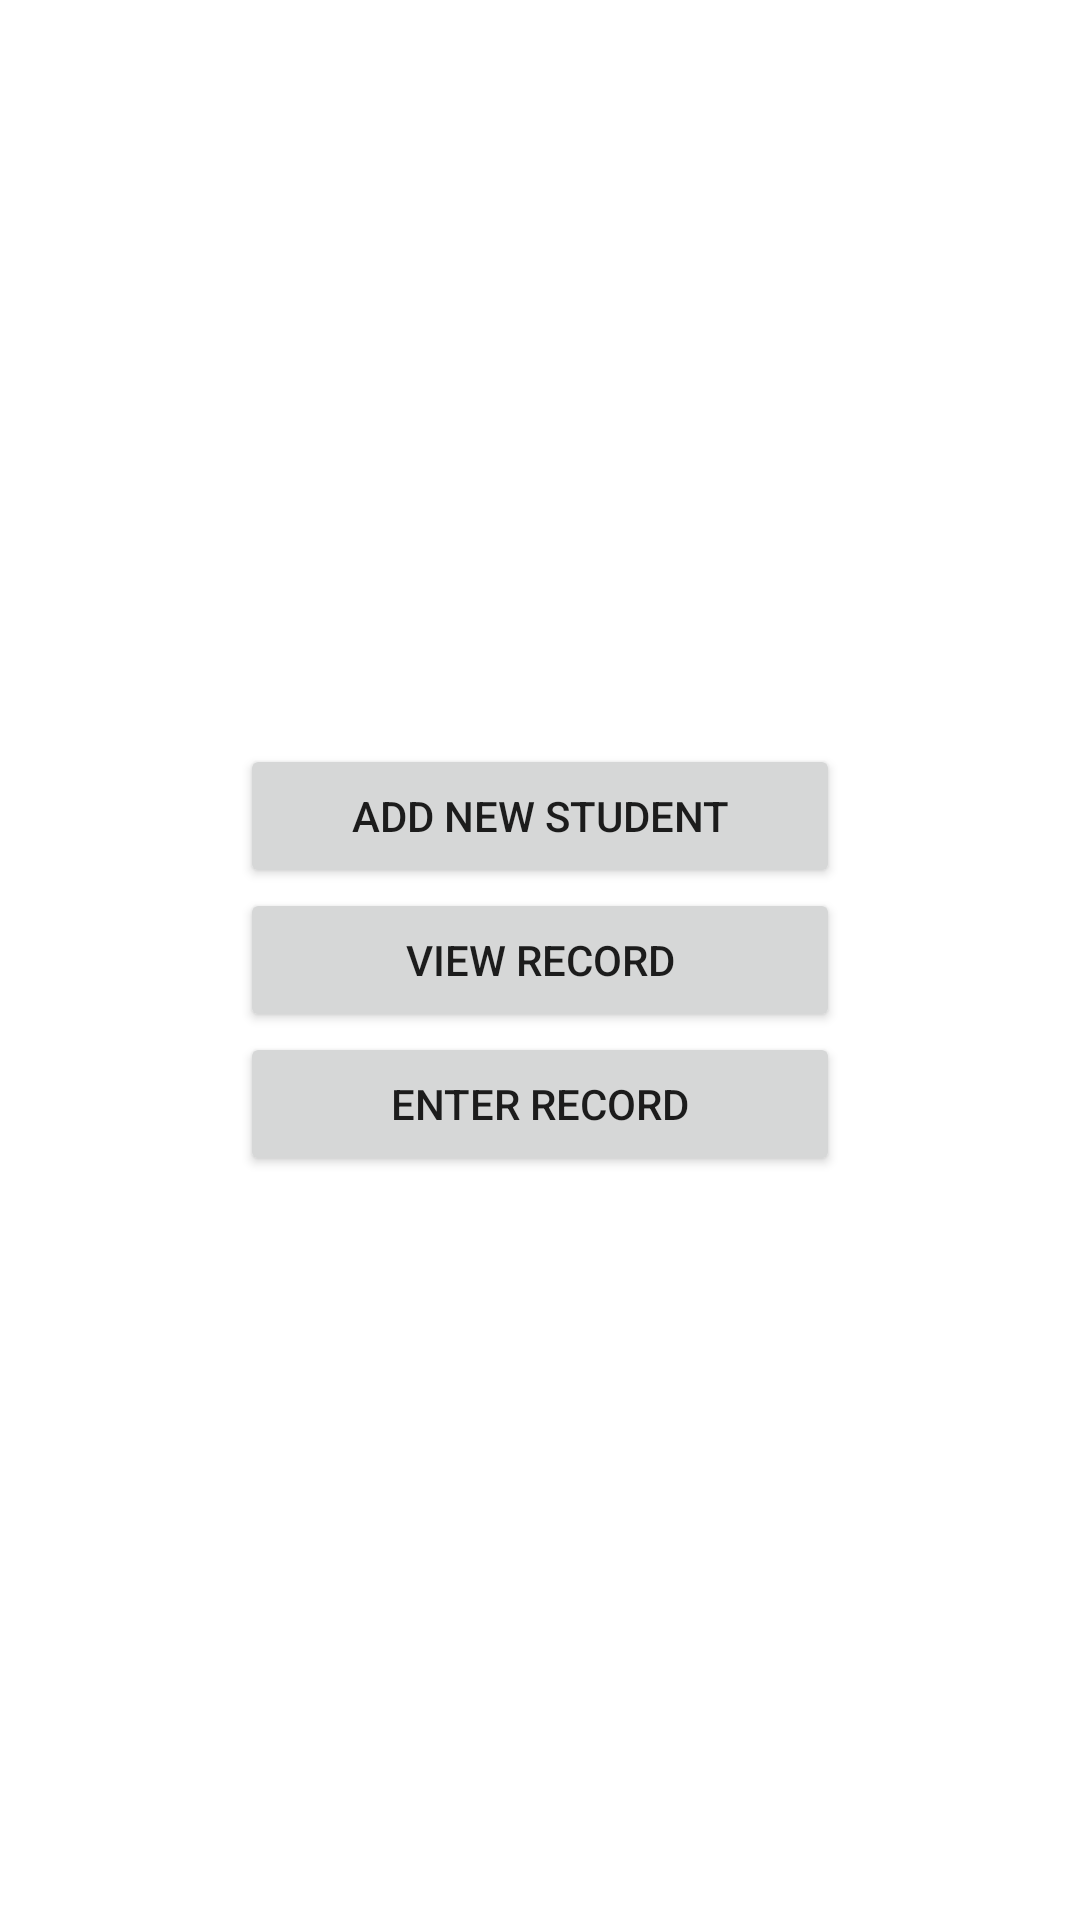

This screen was rendered from an Android layout file. Write that file and the resources it references.
<!-- AndroidManifest.xml: application theme Theme.MadrassaApplication -->
<!-- res/layout/activity_menu.xml -->
<?xml version="1.0" encoding="utf-8"?>
<androidx.constraintlayout.widget.ConstraintLayout
    xmlns:android="http://schemas.android.com/apk/res/android"
    xmlns:tools="http://schemas.android.com/tools"
    xmlns:app="http://schemas.android.com/apk/res-auto"
    android:layout_width="match_parent"
    android:layout_height="match_parent"
    tools:context=".MenuActivity">

  <LinearLayout
      android:layout_width="200dp"
      android:layout_height="wrap_content"
      android:orientation="vertical"
      app:layout_constraintBottom_toBottomOf="parent"
      app:layout_constraintEnd_toEndOf="parent"
      app:layout_constraintStart_toStartOf="parent"
      app:layout_constraintTop_toTopOf="parent">

    <Button
        android:id="@+id/newStuBtn"
        android:layout_width="match_parent"
        android:layout_height="wrap_content"
        android:text="Add New Student" />

    <Button
        android:id="@+id/viewRecordBtn"
        android:layout_width="match_parent"
        android:layout_height="wrap_content"
        android:text="View Record" />

    <Button
        android:id="@+id/enterRecordBtn"
        android:layout_width="match_parent"
        android:layout_height="wrap_content"
        android:text="Enter Record" />
  </LinearLayout>
</androidx.constraintlayout.widget.ConstraintLayout>
<!-- resources referenced by this layout -->
<resources>
  <style name="Theme.MadrassaApplication" parent="Theme.MaterialComponents.DayNight.DarkActionBar">
          
          <item name="colorPrimary">@color/purple_500</item>
          <item name="colorPrimaryVariant">@color/purple_700</item>
          <item name="colorOnPrimary">@color/white</item>
          
          <item name="colorSecondary">@color/teal_200</item>
          <item name="colorSecondaryVariant">@color/teal_700</item>
          <item name="colorOnSecondary">@color/black</item>
          
          <item name="android:statusBarColor">?attr/colorPrimaryVariant</item>
          
      </style>
  <!-- not gathered from this repository: default colours our renderer supplied (Android Studio template values) -->
  <color name="purple_500">#FF6200EE</color>
  <color name="purple_700">#FF3700B3</color>
  <color name="teal_200">#FF03DAC5</color>
  <color name="teal_700">#FF018786</color>
  <color name="black">#FF000000</color>
  <color name="white">#FFFFFFFF</color>
</resources>
